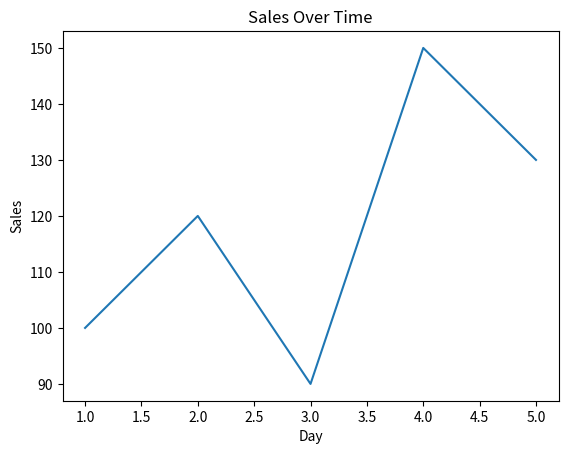

Write the Python code that produced this figure.
import numpy as np
import pandas as pd
import matplotlib.pyplot as plt

# Create sample data
data = {
    "day": [1, 2, 3, 4, 5],
    "sales": [100, 120, 90, 150, 130],
    "customers": [10, 12, 9, 15, 13]
}

df = pd.DataFrame(data)

# Compute summary statistic
mean_sales = df["sales"].mean()
print("Mean sales:", mean_sales)

# Create a simple plot
plt.plot(df["day"], df["sales"])
plt.xlabel("Day")
plt.ylabel("Sales")
plt.title("Sales Over Time")
plt.show()
